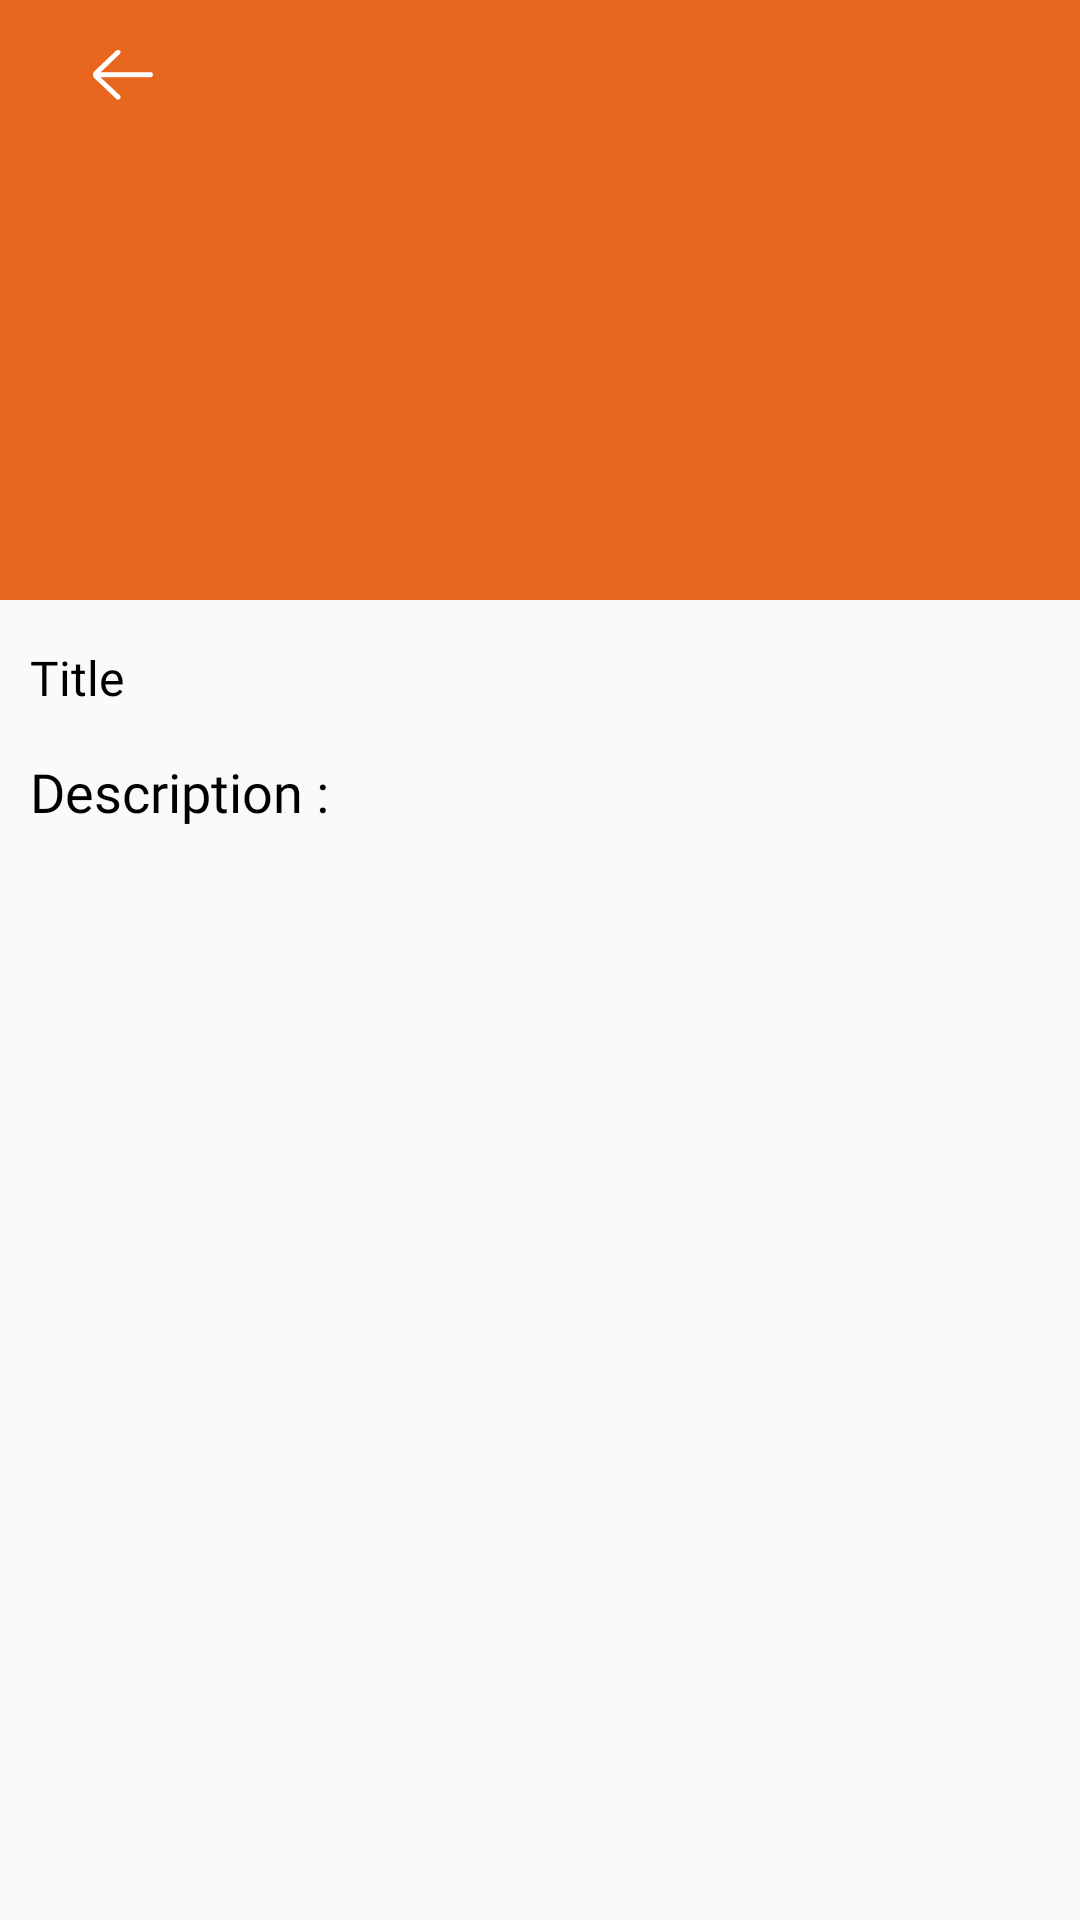

Produce the Android XML layout that renders to this screen, including the resource entries it uses.
<!-- AndroidManifest.xml: application theme AppTheme -->
<!-- res/layout/activity_news_details.xml -->
<?xml version="1.0" encoding="utf-8"?>
<LinearLayout xmlns:android="http://schemas.android.com/apk/res/android"
    xmlns:tools="http://schemas.android.com/tools"
    android:layout_width="match_parent"
    android:layout_height="match_parent"
    xmlns:app="http://schemas.android.com/apk/res-auto"
    android:orientation="vertical"
    tools:context=".Activities.NewsDetailsActivity">


    <androidx.coordinatorlayout.widget.CoordinatorLayout
        android:layout_width="match_parent"
        android:layout_height="match_parent">


        <com.google.android.material.appbar.AppBarLayout
            android:id="@+id/app_bar_layout"
            android:layout_width="match_parent"
            android:layout_height="200dp"
            android:background="@color/colorPrimary"
            android:fitsSystemWindows="true">

            <com.google.android.material.appbar.CollapsingToolbarLayout
                android:id="@+id/collapsing"
                android:layout_width="match_parent"
                android:layout_height="match_parent"
                app:collapsedTitleTextAppearance="@style/TextAppearance.AppCompat.Widget.ActionBar.Title.Inverse"
                app:contentScrim="?attr/colorPrimaryDark"
                app:title="@string/title"
                app:expandedTitleTextAppearance="@style/TextAppearance.AppCompat.Widget.ActionBar.Title.Inverse"
                app:layout_scrollFlags="exitUntilCollapsed|scroll">

                <ImageView
                    android:id="@+id/image"
                    android:layout_width="match_parent"
                    android:layout_height="match_parent"
                    android:scaleType="centerCrop"
                    app:layout_collapseMode="parallax" />

                <androidx.appcompat.widget.Toolbar
                    android:id="@+id/app_bar"
                    android:layout_width="match_parent"
                    android:layout_height="?actionBarSize"
                    android:theme="@style/ThemeOverlay.AppCompat.Dark.ActionBar"
                    app:layout_collapseMode="pin">

                    <RelativeLayout
                        android:layout_width="match_parent"
                        android:layout_height="match_parent">

                        <ImageView
                            android:id="@+id/back"
                            android:layout_width="50dp"
                            android:layout_height="50dp"
                            android:padding="15dp"
                            android:src="@drawable/back" />


                    </RelativeLayout>


                </androidx.appcompat.widget.Toolbar>


            </com.google.android.material.appbar.CollapsingToolbarLayout>


        </com.google.android.material.appbar.AppBarLayout>


        
        <androidx.core.widget.NestedScrollView
            android:layout_width="match_parent"
            android:overScrollMode="always"
            android:layout_height="match_parent"
            app:layout_behavior="@string/appbar_scrolling_view_behavior">







            <LinearLayout

                android:layout_width="match_parent"
                android:layout_height="match_parent"
                android:orientation="vertical">


                <RelativeLayout
                    android:layout_width="match_parent"
                    android:layout_height="match_parent"
                    android:layout_marginTop="10dp">


                    <TextView
                        android:id="@+id/title"
                        android:layout_width="match_parent"
                        android:layout_height="wrap_content"
                        android:layout_marginStart="10dp"
                        android:layout_marginTop="10dp"
                        android:fontFamily="@font/os_semibold"
                        android:layout_centerVertical="true"
                        android:text="@string/title"
                        android:textColor="@color/black"
                        android:textSize="16sp" />





                </RelativeLayout>




                <TextView
                    android:layout_width="match_parent"
                    android:layout_height="wrap_content"
                    android:layout_marginStart="10dp"
                    android:layout_marginTop="10dp"
                    android:fontFamily="@font/os_semibold"
                    android:text="Description :"
                    android:textColor="@color/black"
                    android:textSize="18sp" />


                <TextView
                    android:id="@+id/description"
                    android:layout_width="match_parent"
                    android:layout_height="wrap_content"
                    android:layout_marginStart="10dp"
                    android:layout_marginTop="5dp"
                    android:fontFamily="@font/os_regular"
                    android:textColor="@color/black"
                    android:textSize="16sp" />




            </LinearLayout>


        </androidx.core.widget.NestedScrollView>


    </androidx.coordinatorlayout.widget.CoordinatorLayout>




</LinearLayout>
<!-- resources referenced by this layout -->
<resources>
  <color name="black">#000000</color>
  <color name="colorPrimary">#E9661E</color>
  <!-- drawable back: png bitmap (drawable, 4052 bytes) -->
  <string name="title">Title</string>
  <style name="AppTheme" parent="Theme.AppCompat.Light.NoActionBar">
          
          <item name="colorPrimary">#E9661E</item>
          <item name="colorPrimaryDark">#E9661E</item>
          <item name="colorAccent">#E9661E</item>
      </style>
</resources>
